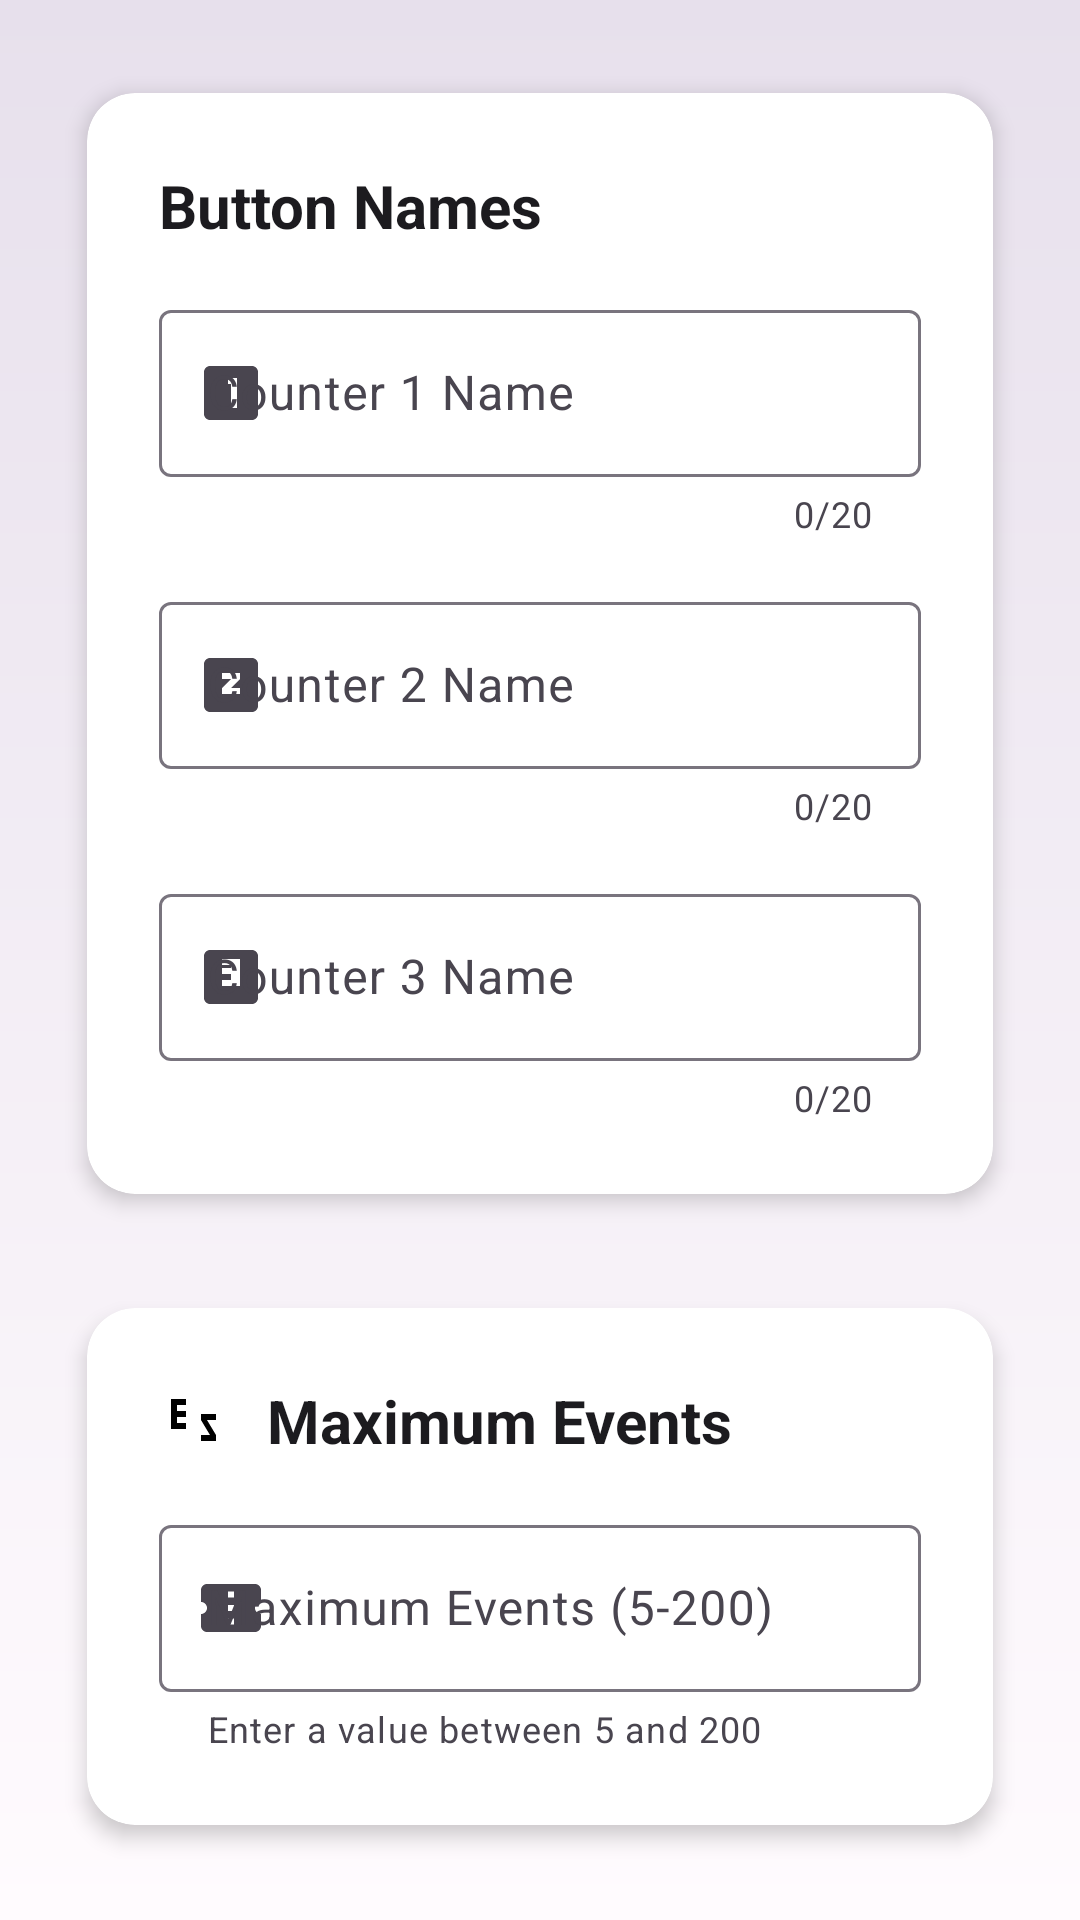

Produce the Android XML layout that renders to this screen, including the resource entries it uses.
<!-- AndroidManifest.xml: application theme AppTheme -->
<!-- res/layout/activity_settings.xml -->
<?xml version="1.0" encoding="utf-8"?>
<androidx.constraintlayout.widget.ConstraintLayout
    xmlns:android="http://schemas.android.com/apk/res/android"
    xmlns:app="http://schemas.android.com/apk/res-auto"
    android:layout_width="match_parent"
    android:layout_height="match_parent"
    android:background="@drawable/gradient_background">

    <ScrollView
        android:layout_width="0dp"
        android:layout_height="0dp"
        android:padding="20dp"
        app:layout_constraintTop_toTopOf="parent"
        app:layout_constraintBottom_toTopOf="@+id/buttonContainer"
        app:layout_constraintStart_toStartOf="parent"
        app:layout_constraintEnd_toEndOf="parent">

        <LinearLayout
            android:layout_width="match_parent"
            android:layout_height="wrap_content"
            android:orientation="vertical">

            
            <androidx.cardview.widget.CardView style="@style/SectionCard">

                <LinearLayout
                    android:layout_width="match_parent"
                    android:layout_height="wrap_content"
                    android:orientation="vertical"
                    android:padding="24dp">

                    <TextView
                        style="@style/SectionTitle"
                        android:layout_width="wrap_content"
                        android:layout_height="wrap_content"
                        android:text="Button Names"
                        android:drawableStart="@drawable/ic_edit"
                        android:drawablePadding="12dp"
                        android:gravity="center_vertical" />

                    <com.google.android.material.textfield.TextInputLayout
                        android:layout_width="match_parent"
                        android:layout_height="wrap_content"
                        android:layout_marginBottom="16dp"
                        app:startIconDrawable="@drawable/ic_looks_one"
                        app:counterEnabled="true"
                        app:counterMaxLength="20"
                        style="@style/Widget.Material3.TextInputLayout.OutlinedBox">

                        <com.google.android.material.textfield.TextInputEditText
                            android:id="@+id/etButton1Name"
                            android:layout_width="match_parent"
                            android:layout_height="wrap_content"
                            android:hint="Counter 1 Name"
                            android:maxLength="20"
                            android:digits="abcdefghijklmnopqrstuvwxyzABCDEFGHIJKLMNOPQRSTUVWXYZ "
                            android:enabled="false" />

                    </com.google.android.material.textfield.TextInputLayout>

                    <com.google.android.material.textfield.TextInputLayout
                        android:layout_width="match_parent"
                        android:layout_height="wrap_content"
                        android:layout_marginBottom="16dp"
                        app:startIconDrawable="@drawable/ic_looks_two"
                        app:counterEnabled="true"
                        app:counterMaxLength="20"
                        style="@style/Widget.Material3.TextInputLayout.OutlinedBox">

                        <com.google.android.material.textfield.TextInputEditText
                            android:id="@+id/etButton2Name"
                            android:layout_width="match_parent"
                            android:layout_height="wrap_content"
                            android:hint="Counter 2 Name"
                            android:maxLength="20"
                            android:digits="abcdefghijklmnopqrstuvwxyzABCDEFGHIJKLMNOPQRSTUVWXYZ "
                            android:enabled="false" />

                    </com.google.android.material.textfield.TextInputLayout>

                    <com.google.android.material.textfield.TextInputLayout
                        android:layout_width="match_parent"
                        android:layout_height="wrap_content"
                        app:startIconDrawable="@drawable/ic_looks_3"
                        app:counterEnabled="true"
                        app:counterMaxLength="20"
                        style="@style/Widget.Material3.TextInputLayout.OutlinedBox">

                        <com.google.android.material.textfield.TextInputEditText
                            android:id="@+id/etButton3Name"
                            android:layout_width="match_parent"
                            android:layout_height="wrap_content"
                            android:hint="Counter 3 Name"
                            android:maxLength="20"
                            android:digits="abcdefghijklmnopqrstuvwxyzABCDEFGHIJKLMNOPQRSTUVWXYZ "
                            android:enabled="false" />

                    </com.google.android.material.textfield.TextInputLayout>

                </LinearLayout>
            </androidx.cardview.widget.CardView>

            
            <androidx.cardview.widget.CardView style="@style/SectionCard">

                <LinearLayout
                    android:layout_width="match_parent"
                    android:layout_height="wrap_content"
                    android:orientation="vertical"
                    android:padding="24dp">

                    <TextView
                        style="@style/SectionTitle"
                        android:layout_width="wrap_content"
                        android:layout_height="wrap_content"
                        android:text="Maximum Events"
                        android:drawableStart="@drawable/ic_numbers"
                        android:drawablePadding="12dp"
                        android:gravity="center_vertical" />

                    <com.google.android.material.textfield.TextInputLayout
                        android:layout_width="match_parent"
                        android:layout_height="wrap_content"
                        app:startIconDrawable="@drawable/ic_confirmation_number"
                        app:helperText="Enter a value between 5 and 200"
                        style="@style/Widget.Material3.TextInputLayout.OutlinedBox">

                        <com.google.android.material.textfield.TextInputEditText
                            android:id="@+id/etMaxEvents"
                            android:layout_width="match_parent"
                            android:layout_height="wrap_content"
                            android:hint="Maximum Events (5-200)"
                            android:inputType="number"
                            android:maxLength="3"
                            android:enabled="false" />

                    </com.google.android.material.textfield.TextInputLayout>

                </LinearLayout>
            </androidx.cardview.widget.CardView>

        </LinearLayout>
    </ScrollView>

    
    <LinearLayout
        android:id="@+id/buttonContainer"
        android:layout_width="0dp"
        android:layout_height="wrap_content"
        android:orientation="horizontal"
        android:padding="20dp"
        android:visibility="gone"
        app:layout_constraintBottom_toBottomOf="parent"
        app:layout_constraintStart_toStartOf="parent"
        app:layout_constraintEnd_toEndOf="parent">

        <com.google.android.material.button.MaterialButton
            android:id="@+id/btnCancel"
            android:layout_width="0dp"
            android:layout_height="56dp"
            android:layout_weight="1"
            android:layout_marginEnd="8dp"
            android:text="Cancel"
            app:cornerRadius="12dp"
            style="@style/Widget.Material3.Button.OutlinedButton" />

        <com.google.android.material.button.MaterialButton
            android:id="@+id/btnSave"
            android:layout_width="0dp"
            android:layout_height="56dp"
            android:layout_weight="1"
            android:layout_marginStart="8dp"
            android:text="Save"
            app:cornerRadius="12dp"
            style="@style/Widget.Material3.Button" />

    </LinearLayout>

</androidx.constraintlayout.widget.ConstraintLayout>
<!-- resources referenced by this layout -->
<resources>
  <!-- drawable gradient_background (drawable) -->
  <?xml version="1.0" encoding="utf-8"?>
  <shape xmlns:android="http://schemas.android.com/apk/res/android">
      <gradient
          android:startColor="@color/background"
          android:endColor="@color/surface_variant"
          android:angle="90" />
  </shape>
  <!-- drawable ic_confirmation_number (drawable) -->
  <vector xmlns:android="http://schemas.android.com/apk/res/android"
      android:width="24dp"
      android:height="24dp"
      android:viewportWidth="24"
      android:viewportHeight="24">
      <path
          android:fillColor="#FF000000"
          android:pathData="M22,10V6c0,-1.11 -0.89,-2 -2,-2H4C2.89,4 2,4.89 2,6v4c1.11,0 2,0.89 2,2s-0.89,2 -2,2v4c0,1.11 0.89,2 2,2h16c1.11,0 2,-0.89 2,-2v-4c-1.11,0 -2,-0.89 -2,-2S20.89,10 22,10zM13,17.5h-2v-2h2V17.5zM13,13h-2v-2h2V13zM13,8.5h-2v-2h2V8.5z"/>
  </vector>
  <!-- drawable ic_looks_3 (drawable) -->
  <vector xmlns:android="http://schemas.android.com/apk/res/android"
      android:width="24dp"
      android:height="24dp"
      android:viewportWidth="24"
      android:viewportHeight="24">
      <path
          android:fillColor="#FF000000"
          android:pathData="M19,3H5C3.9,3 3,3.9 3,5v14c0,1.1 0.9,2 2,2h14c1.1,0 2,-0.9 2,-2V5C21,3.9 20.1,3 19,3zM15,15H9v-2h3v-2h-3v-2h3V8H9V6h6V15z"/>
  </vector>
  <!-- drawable ic_looks_one (drawable) -->
  <vector xmlns:android="http://schemas.android.com/apk/res/android"
      android:width="24dp"
      android:height="24dp"
      android:viewportWidth="24"
      android:viewportHeight="24">
      <path
          android:fillColor="#FF000000"
          android:pathData="M19,3H5C3.9,3 3,3.9 3,5v14c0,1.1 0.9,2 2,2h14c1.1,0 2,-0.9 2,-2V5C21,3.9 20.1,3 19,3zM14,17h-2V9h-1V7h3V17z"/>
  </vector>
  <!-- drawable ic_looks_two (drawable) -->
  <vector xmlns:android="http://schemas.android.com/apk/res/android"
      android:width="24dp"
      android:height="24dp"
      android:viewportWidth="24"
      android:viewportHeight="24">
      <path
          android:fillColor="#FF000000"
          android:pathData="M19,3H5C3.9,3 3,3.9 3,5v14c0,1.1 0.9,2 2,2h14c1.1,0 2,-0.9 2,-2V5C21,3.9 20.1,3 19,3zM15,15H9v-2l3,-3h-3V8h6v2l-3,3h3V15z"/>
  </vector>
  <!-- drawable ic_numbers (drawable) -->
  <vector xmlns:android="http://schemas.android.com/apk/res/android"
      android:width="24dp"
      android:height="24dp"
      android:viewportWidth="24"
      android:viewportHeight="24">
      <path
          android:fillColor="#FF000000"
          android:pathData="M14,17h3l-3,-5v-2h5v2h-3l3,5v2h-5V17zM9,7H6v2h3v2H6v2h3v2H4V5h5V7z"/>
  </vector>
  <style name="SectionCard">
          <item name="android:layout_width">match_parent</item>
          <item name="android:layout_height">wrap_content</item>
          <item name="android:layout_marginBottom">16dp</item>
          <item name="cardElevation">4dp</item>
          <item name="cardCornerRadius">16dp</item>
          <item name="cardUseCompatPadding">true</item>
      </style>
  <style name="SectionTitle">
          <item name="android:layout_width">wrap_content</item>
          <item name="android:layout_height">wrap_content</item>
          <item name="android:textSize">20sp</item>
          <item name="android:textStyle">bold</item>
          <item name="android:textColor">@color/on_surface</item>
          <item name="android:layout_marginBottom">16dp</item>
      </style>
  <color name="background">#FFFBFE</color>
  <color name="surface_variant">#E7E0EC</color>
  <color name="on_surface">#1C1B1F</color>
  <color name="primary">#6750A4</color>
  <color name="primary_variant">#4F378B</color>
  <color name="secondary">#625B71</color>
  <color name="secondary_variant">#4A4458</color>
  <color name="surface">#FFFBFE</color>
  <color name="on_primary">#FFFFFF</color>
  <color name="on_secondary">#FFFFFF</color>
  <color name="on_background">#1C1B1F</color>
</resources>
